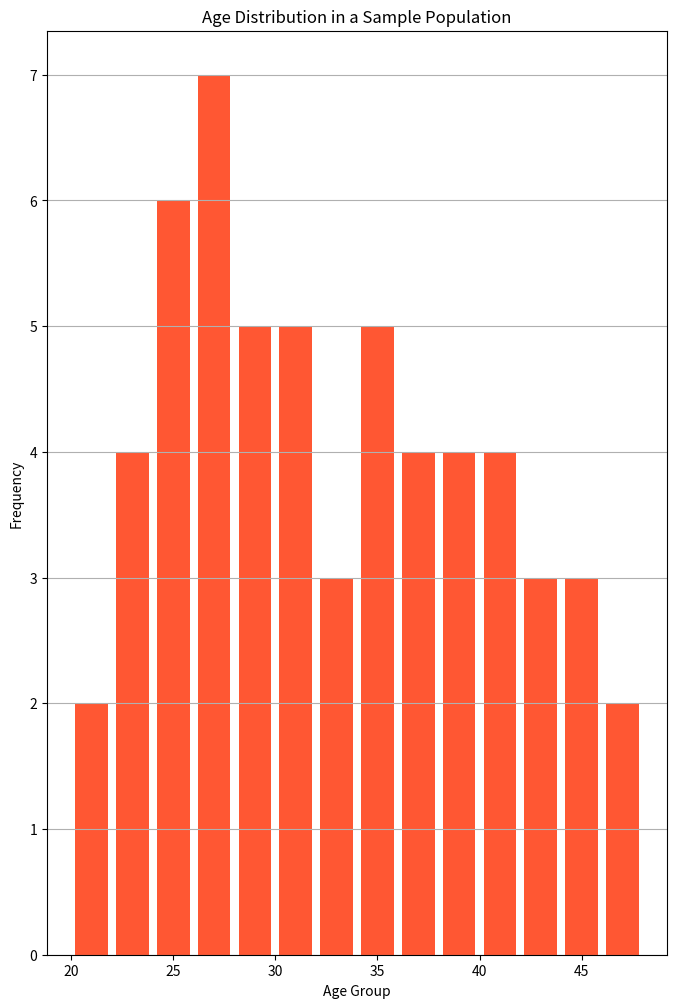

Recreate this plot in Python.

import matplotlib.pyplot as plt
import numpy as np

# Data: Provided above as a list, representing the ages of a population group
ages = [
    20, 21, 22, 22, 23, 23, 24, 24, 25, 25, 25, 25, 26, 26, 26, 26, 27, 27, 27, 28, 
    28, 28, 29, 29, 30, 30, 31, 31, 31, 32, 32, 33, 34, 34, 34, 35, 35, 36, 36, 37, 
    37, 38, 38, 38, 39, 40, 40, 41, 41, 42, 43, 43, 44, 45, 45, 46, 47
]

# Settings for histogram
bins = range(20, 50, 2)  # Specify bin edges (age intervals of 2 years)

# Create histogram
plt.figure(figsize=(8, 12))  # Adjust the width and height of the chart
plt.hist(ages, bins=bins, orientation='vertical', color='#FF5733', rwidth=0.8)  # Vertical to horizontal and width of histograms

# Customize chart
plt.xlabel('Age Group')  # Switched axis label due to orientation change
plt.ylabel('Frequency')
plt.title('Age Distribution in a Sample Population')
plt.grid(axis='y')

# Show the plot
plt.show()
